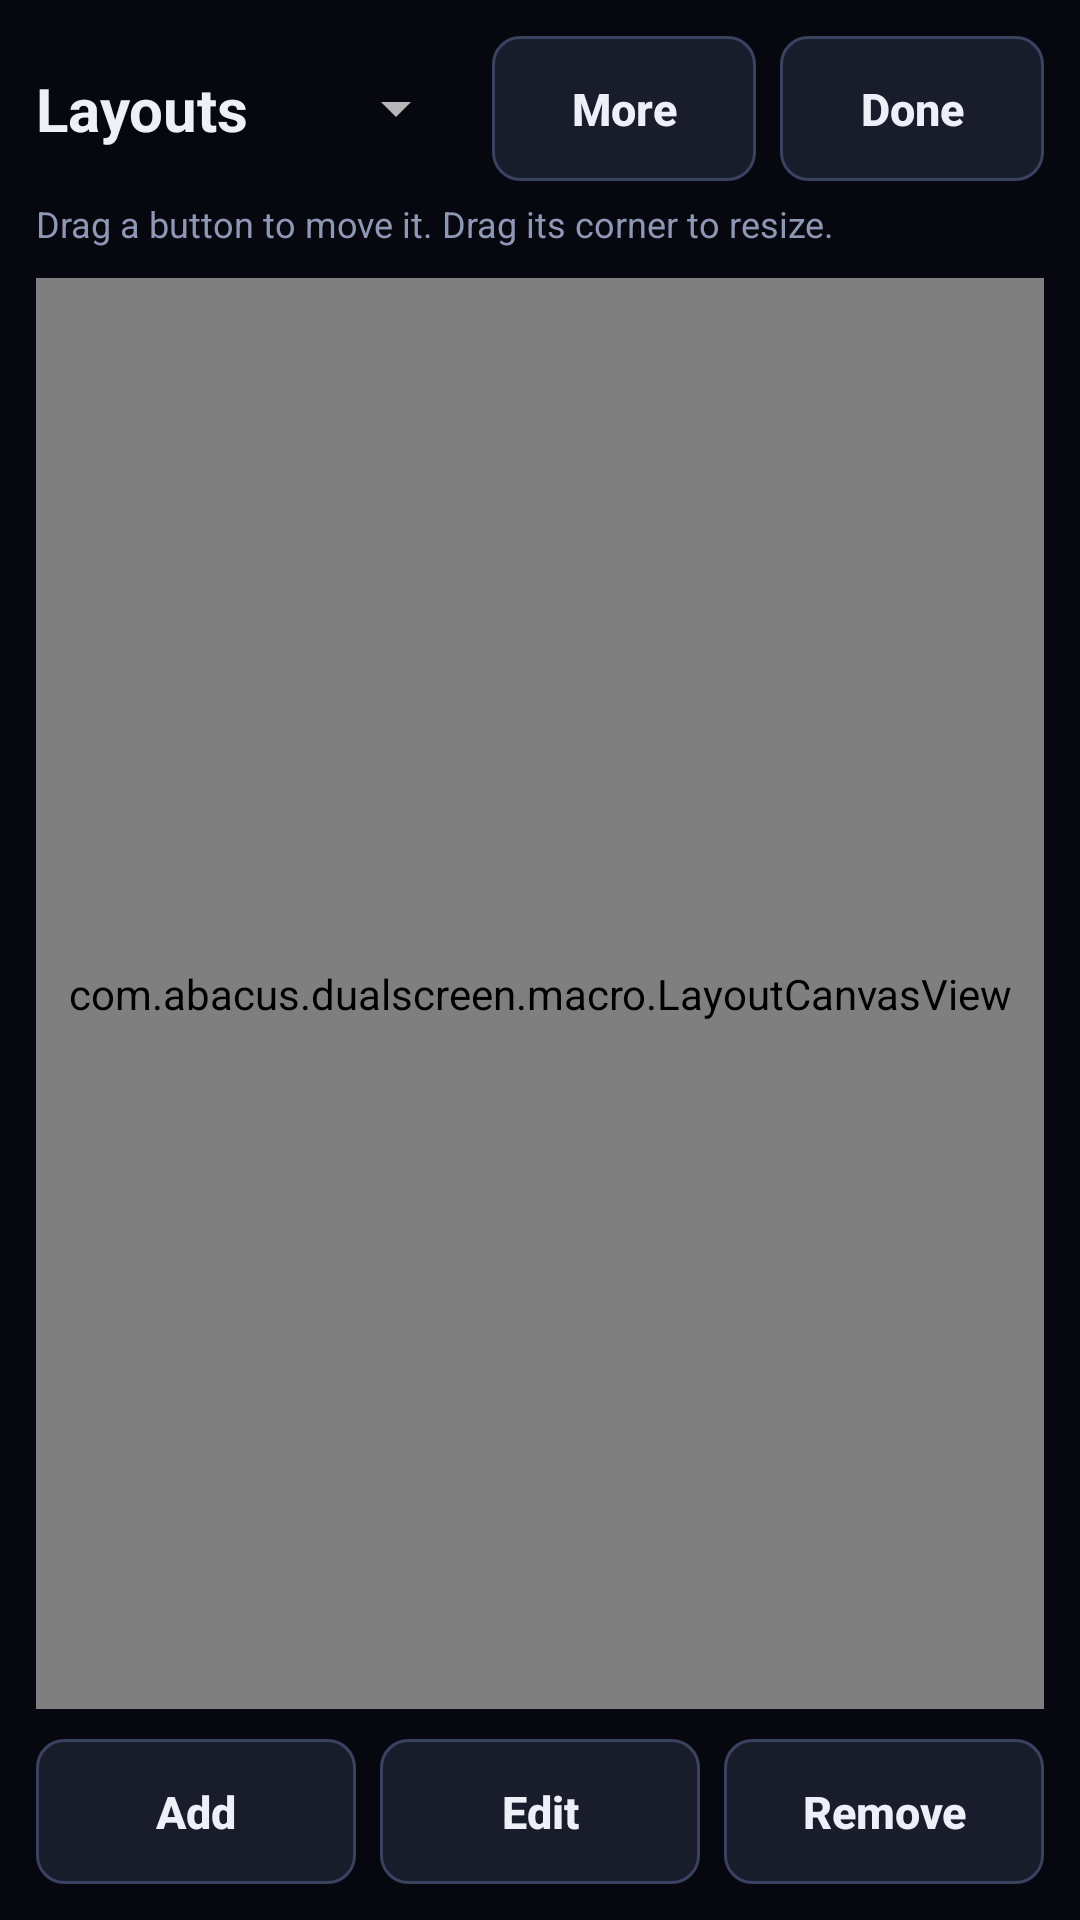

Here is an Android app screen rendered from its layout file. Give the layout XML and the strings, colors and styles it references.
<!-- AndroidManifest.xml: application theme Theme.DualScreen -->
<!-- res/layout/activity_layout_editor.xml -->
<?xml version="1.0" encoding="utf-8"?>
<FrameLayout xmlns:android="http://schemas.android.com/apk/res/android"
    android:layout_width="match_parent"
    android:layout_height="match_parent"
    android:background="@color/bg">

    <ImageView
        android:id="@+id/backgroundImage"
        android:layout_width="match_parent"
        android:layout_height="match_parent"
        android:contentDescription="@null"
        android:scaleType="centerCrop"
        android:visibility="gone" />

    <LinearLayout
        android:layout_width="match_parent"
        android:layout_height="match_parent"
        android:orientation="vertical"
        android:padding="@dimen/space">

        <LinearLayout
            android:layout_width="match_parent"
            android:layout_height="wrap_content"
            android:gravity="center_vertical"
            android:orientation="horizontal">

            <TextView
                android:layout_width="wrap_content"
                android:layout_height="wrap_content"
                android:tag="accent"
                android:text="@string/layouts_title"
                android:textSize="@dimen/text_title"
                android:textStyle="bold" />

            <Spinner
                android:id="@+id/layoutSpinner"
                android:layout_width="0dp"
                android:layout_height="wrap_content"
                android:layout_marginStart="@dimen/space"
                android:layout_weight="1" />

            <Button
                android:id="@+id/menuButton"
                style="@style/Action"
                android:layout_width="wrap_content"
                android:layout_height="wrap_content"
                android:layout_marginStart="@dimen/space_small"
                android:text="@string/profiles_more" />

            <Button
                android:id="@+id/backButton"
                style="@style/Action"
                android:layout_width="wrap_content"
                android:layout_height="wrap_content"
                android:layout_marginStart="@dimen/space_small"
                android:text="@string/notes_done" />
        </LinearLayout>

        <TextView
            android:id="@+id/editorHint"
            android:layout_width="match_parent"
            android:layout_height="wrap_content"
            android:layout_marginTop="6dp"
            android:text="@string/layouts_hint"
            android:textColor="@color/text_dim"
            android:textSize="@dimen/text_caption" />

        <FrameLayout
            android:layout_width="match_parent"
            android:layout_height="0dp"
            android:layout_marginTop="10dp"
            android:layout_weight="1">

            <com.abacus.dualscreen.macro.LayoutCanvasView
                android:id="@+id/canvas"
                android:layout_width="match_parent"
                android:layout_height="match_parent"
                android:layout_gravity="center" />
        </FrameLayout>

        <LinearLayout
            android:layout_width="match_parent"
            android:layout_height="wrap_content"
            android:layout_marginTop="10dp"
            android:gravity="center_vertical"
            android:orientation="horizontal">

            <Button
                android:id="@+id/addButton"
                style="@style/Action"
                android:layout_width="0dp"
                android:layout_height="wrap_content"
                android:layout_weight="1"
                android:text="@string/layouts_add_button" />

            <Button
                android:id="@+id/editButton"
                style="@style/Action"
                android:layout_width="0dp"
                android:layout_height="wrap_content"
                android:layout_marginStart="@dimen/space_small"
                android:layout_weight="1"
                android:text="@string/layouts_edit_button" />

            <Button
                android:id="@+id/deleteButton"
                style="@style/Action"
                android:layout_width="0dp"
                android:layout_height="wrap_content"
                android:layout_marginStart="@dimen/space_small"
                android:layout_weight="1"
                android:text="@string/layouts_delete_button" />
        </LinearLayout>
    </LinearLayout>
</FrameLayout>
<!-- resources referenced by this layout -->
<resources>
  <color name="bg">#FF07080F</color>
  <color name="text_dim">#FF8E97B4</color>
  <dimen name="space">12dp</dimen>
  <dimen name="space_small">8dp</dimen>
  <dimen name="text_caption">12sp</dimen>
  <dimen name="text_title">20sp</dimen>
  <string name="layouts_add_button">Add</string>
  <string name="layouts_delete_button">Remove</string>
  <string name="layouts_edit_button">Edit</string>
  <string name="layouts_hint">Drag a button to move it. Drag its corner to resize.</string>
  <string name="layouts_title">Layouts</string>
  <string name="notes_done">Done</string>
  <string name="profiles_more">More</string>
  <style name="Action" parent="Widget.AppCompat.Button">
          <item name="android:background">@drawable/bg_button</item>
          <item name="android:textColor">@color/text</item>
          <item name="android:textAllCaps">false</item>
          <item name="android:textSize">@dimen/text_body</item>
          <item name="android:textStyle">bold</item>
          <item name="android:paddingTop">@dimen/button_padding</item>
          <item name="android:paddingBottom">@dimen/button_padding</item>
          <item name="android:minHeight">@dimen/touch_min</item>
          <item name="android:stateListAnimator">@null</item>
      </style>
  <style name="Theme.DualScreen" parent="Theme.AppCompat.NoActionBar">
          <item name="android:windowBackground">@color/bg</item>
          <item name="android:statusBarColor">@color/bg</item>
          <item name="android:navigationBarColor">@color/bg</item>
          <item name="android:textColor">@color/text</item>
          <item name="colorAccent">@color/accent</item>
  
          
          <item name="android:windowAnimationStyle">@style/Animation.DualScreen</item>
  
          
          <item name="alertDialogTheme">@style/Theme.DualScreen.Dialog</item>
          <item name="android:alertDialogTheme">@style/Theme.DualScreen.Dialog</item>
      </style>
  <color name="text">#FFEDF0F8</color>
  <dimen name="text_body">15sp</dimen>
  <dimen name="button_padding">14dp</dimen>
  <dimen name="touch_min">48dp</dimen>
  <color name="accent">#FF6EC1FF</color>
  <style name="Animation.DualScreen" parent="@android:style/Animation.Activity">
          <item name="android:activityOpenEnterAnimation">@anim/screen_enter</item>
          <item name="android:activityOpenExitAnimation">@anim/screen_hold</item>
          <item name="android:activityCloseEnterAnimation">@anim/screen_hold</item>
          <item name="android:activityCloseExitAnimation">@anim/screen_exit</item>
      </style>
  <style name="Theme.DualScreen.Dialog" parent="Theme.AppCompat.Dialog.Alert">
          <item name="android:windowBackground">@drawable/bg_dialog</item>
          <item name="android:textColor">@color/text</item>
          <item name="android:textColorPrimary">@color/text</item>
          <item name="colorAccent">@color/accent</item>
          <item name="android:windowMinWidthMajor">70%</item>
          <item name="android:windowMinWidthMinor">88%</item>
      </style>
  <color name="card">#FF11141F</color>
  <color name="edge">#FF262C40</color>
  <color name="edge_hi">#FF3A4260</color>
  <color name="card_hi">#FF181C2B</color>
  <!-- drawable bg_dialog (drawable) -->
  <?xml version="1.0" encoding="utf-8"?>
  <shape xmlns:android="http://schemas.android.com/apk/res/android" android:shape="rectangle">
      <solid android:color="@color/card" />
      <corners android:radius="@dimen/corner" />
      <stroke android:width="1dp" android:color="@color/edge_hi" />
  </shape>
  <dimen name="corner">12dp</dimen>
</resources>
